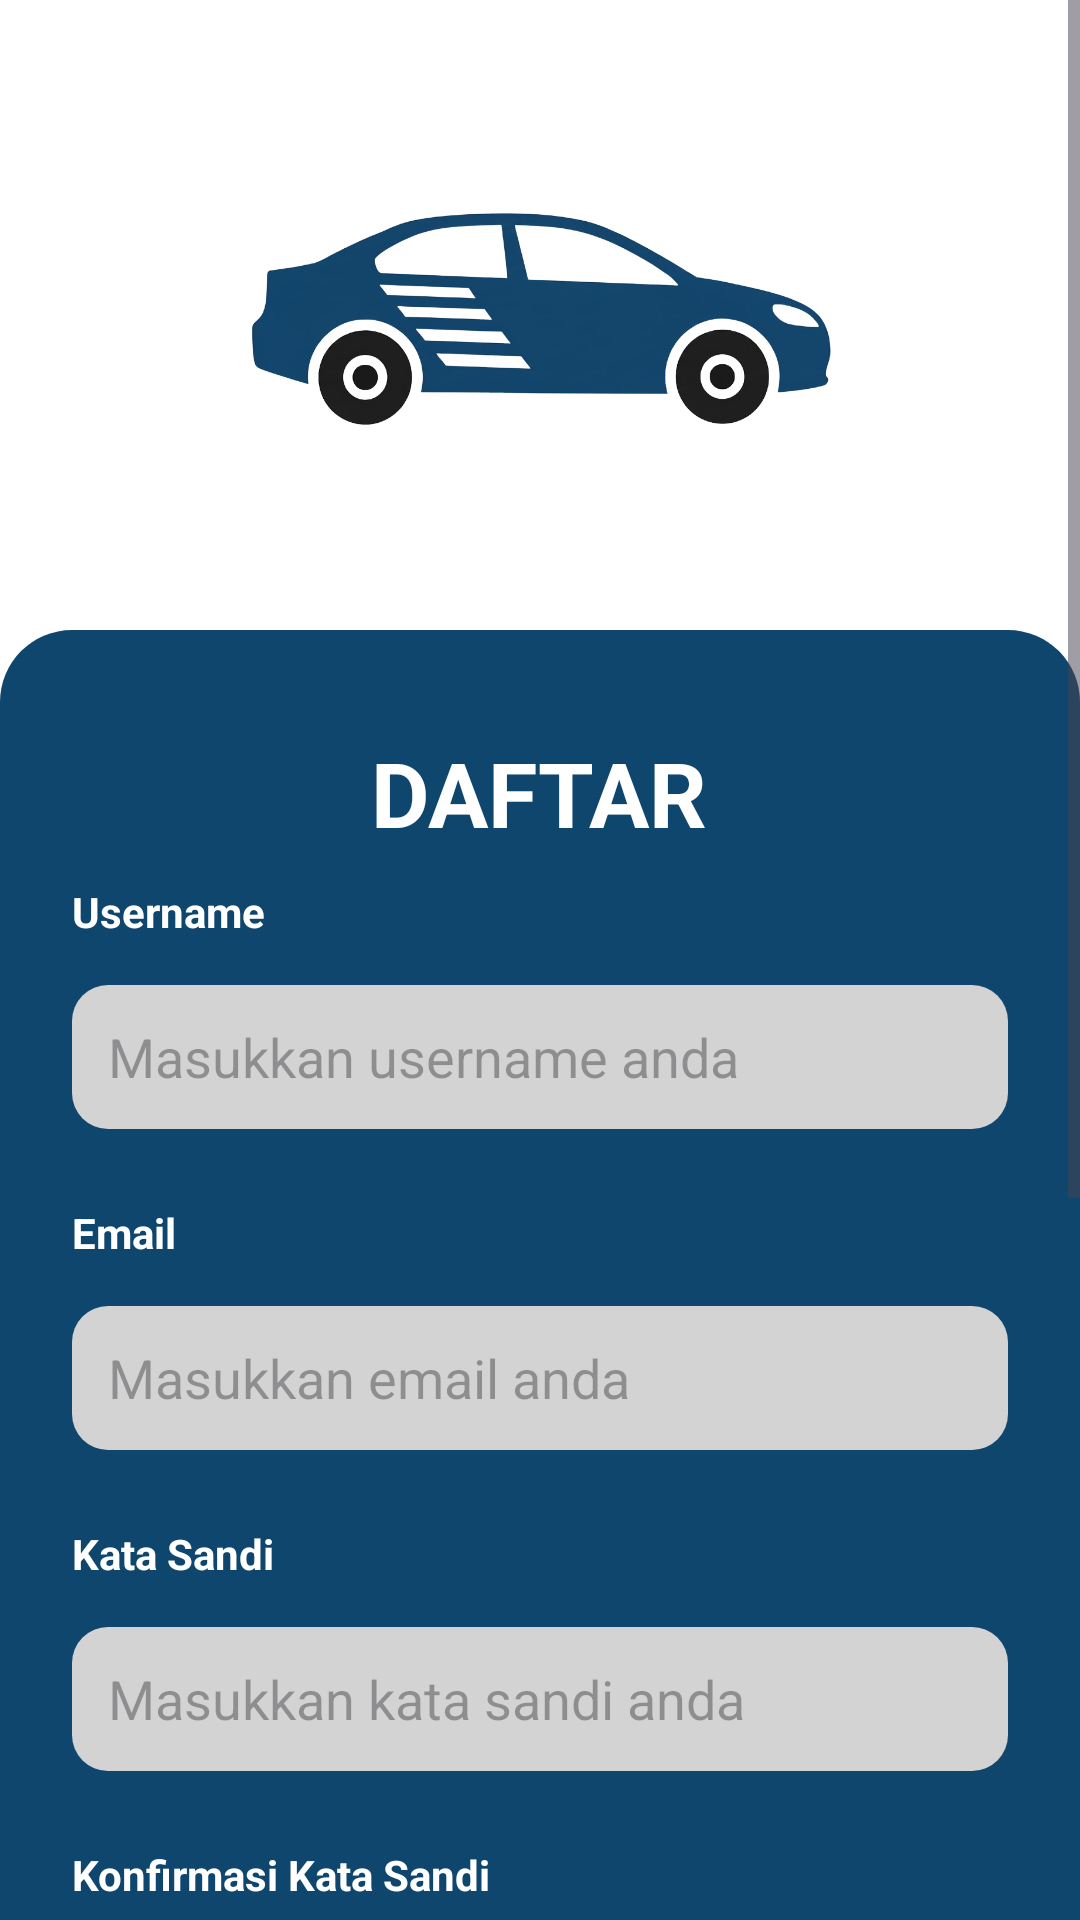

Produce the Android XML layout that renders to this screen, including the resource entries it uses.
<!-- AndroidManifest.xml: application theme Theme.ProjekAkhirRentalMobil -->
<!-- res/layout/activity_register.xml -->
<?xml version="1.0" encoding="utf-8"?>
<ScrollView xmlns:android="http://schemas.android.com/apk/res/android"
    xmlns:app="http://schemas.android.com/apk/res-auto"
    android:layout_width="match_parent"
    android:layout_height="match_parent"
    android:fillViewport="true"
    android:background="@android:color/white">

    <LinearLayout
        android:layout_width="match_parent"
        android:layout_height="wrap_content"
        android:orientation="vertical">

        
        <ImageView
            android:layout_width="200dp"
            android:layout_height="200dp"
            android:layout_gravity="center"
            android:layout_marginTop="5dp"
            android:src="@drawable/logo_mobilin"
            android:contentDescription="Logo" />

        
        <LinearLayout
            android:layout_width="match_parent"
            android:layout_height="match_parent"
            android:layout_marginTop="5dp"
            android:background="@drawable/bg_login_card"
            android:orientation="vertical"
            android:padding="24dp">

            
            <TextView
                android:layout_width="wrap_content"
                android:layout_height="wrap_content"
                android:layout_gravity="center"
                android:layout_marginTop="10dp"
                android:layout_marginBottom="10dp"
                android:text="DAFTAR"
                android:textColor="@android:color/white"
                android:textSize="30dp"
                android:textStyle="bold" />

            
            <TextView
                android:layout_width="wrap_content"
                android:layout_height="wrap_content"
                android:layout_marginBottom="15dp"
                android:text="Username"
                android:textColor="@android:color/white"
                android:textStyle="bold" />

            <EditText
                android:id="@+id/etUsername"
                android:layout_width="match_parent"
                android:layout_height="48dp"
                android:layout_marginBottom="25dp"
                android:background="@drawable/bg_input"
                android:hint="Masukkan username anda"
                android:padding="12dp" />

            
            <TextView
                android:layout_width="wrap_content"
                android:layout_height="wrap_content"
                android:layout_marginBottom="15dp"
                android:text="Email"
                android:textColor="@android:color/white"
                android:textStyle="bold" />

            <EditText
                android:id="@+id/etEmail"
                android:layout_width="match_parent"
                android:layout_height="48dp"
                android:layout_marginBottom="25dp"
                android:background="@drawable/bg_input"
                android:hint="Masukkan email anda"
                android:inputType="textEmailAddress"
                android:padding="12dp" />

            
            <TextView
                android:layout_width="wrap_content"
                android:layout_height="wrap_content"
                android:layout_marginBottom="15dp"
                android:text="Kata Sandi"
                android:textColor="@android:color/white"
                android:textStyle="bold" />

            <EditText
                android:id="@+id/etPassword"
                android:layout_width="match_parent"
                android:layout_height="48dp"
                android:layout_marginBottom="25dp"
                android:background="@drawable/bg_input"
                android:hint="Masukkan kata sandi anda"
                android:inputType="textPassword"
                android:padding="12dp" />

            
            <TextView
                android:layout_width="wrap_content"
                android:layout_height="wrap_content"
                android:layout_marginBottom="15dp"
                android:text="Konfirmasi Kata Sandi"
                android:textColor="@android:color/white"
                android:textStyle="bold" />

            <EditText
                android:id="@+id/etConfirmPassword"
                android:layout_width="match_parent"
                android:layout_height="48dp"
                android:layout_marginBottom="25dp"
                android:background="@drawable/bg_input"
                android:hint="Masukkan konfirmasi kata sandi anda"
                android:inputType="textPassword"
                android:padding="12dp" />

            
            <TextView
                android:layout_width="wrap_content"
                android:layout_height="wrap_content"
                android:layout_marginBottom="8dp"
                android:text="NIK"
                android:textColor="@android:color/white"
                android:textStyle="bold" />

            <EditText
                android:id="@+id/etNIK"
                android:layout_width="match_parent"
                android:layout_height="48dp"
                android:layout_marginBottom="25dp"
                android:background="@drawable/bg_input"
                android:hint="Masukkan NIK anda"
                android:inputType="number"
                android:maxLength="16"
                android:padding="12dp"
                android:textColor="@android:color/white" />

            
            <Button
                android:id="@+id/btnUploadKTP"
                android:layout_width="match_parent"
                android:layout_height="48dp"
                android:layout_marginBottom="16dp"
                android:backgroundTint="#1F3C88"
                android:text="Scan KTP"
                android:textColor="#FFFFFF" />

            
            <ImageView
                android:id="@+id/imgKTP"
                android:layout_width="match_parent"
                android:layout_height="180dp"
                android:layout_marginBottom="16dp"
                android:scaleType="centerCrop"
                android:visibility="gone" />


            
            <com.google.android.material.button.MaterialButton
                android:id="@+id/btnRegister"
                android:layout_width="match_parent"
                android:layout_height="48dp"
                android:layout_marginTop="32dp"
                android:text="DAFTAR"
                android:textColor="#0F466E"
                android:textStyle="bold"
                app:backgroundTint="@android:color/white"
                app:cornerRadius="12dp" />

            
            <TextView
                android:id="@+id/tvLogin"
                android:layout_width="wrap_content"
                android:layout_height="wrap_content"
                android:layout_gravity="center"
                android:layout_marginTop="16dp"
                android:text="Sudah punya akun? Masuk"
                android:textColor="@android:color/white" />

        </LinearLayout>

    </LinearLayout>
</ScrollView>
<!-- resources referenced by this layout -->
<resources>
  <!-- drawable bg_input (drawable) -->
  <shape xmlns:android="http://schemas.android.com/apk/res/android">
      <solid android:color="#D3D3D3"/>
      <corners android:radius="12dp"/>
      <size android:height="5dp"/>
  </shape>
  <!-- drawable bg_login_card (drawable) -->
  <shape xmlns:android="http://schemas.android.com/apk/res/android">
      <solid android:color="#0F466E"/>
      <corners
          android:topLeftRadius="24dp"
          android:topRightRadius="24dp"
          android:bottomLeftRadius="0dp"
          android:bottomRightRadius="0dp"/>
  </shape>
  <!-- drawable logo_mobilin: png bitmap (drawable, 216411 bytes) -->
  <style name="Theme.ProjekAkhirRentalMobil" parent="Base.Theme.ProjekAkhirRentalMobil" />
  <style name="Base.Theme.ProjekAkhirRentalMobil" parent="Theme.Material3.DayNight.NoActionBar">
          
          
      </style>
</resources>
